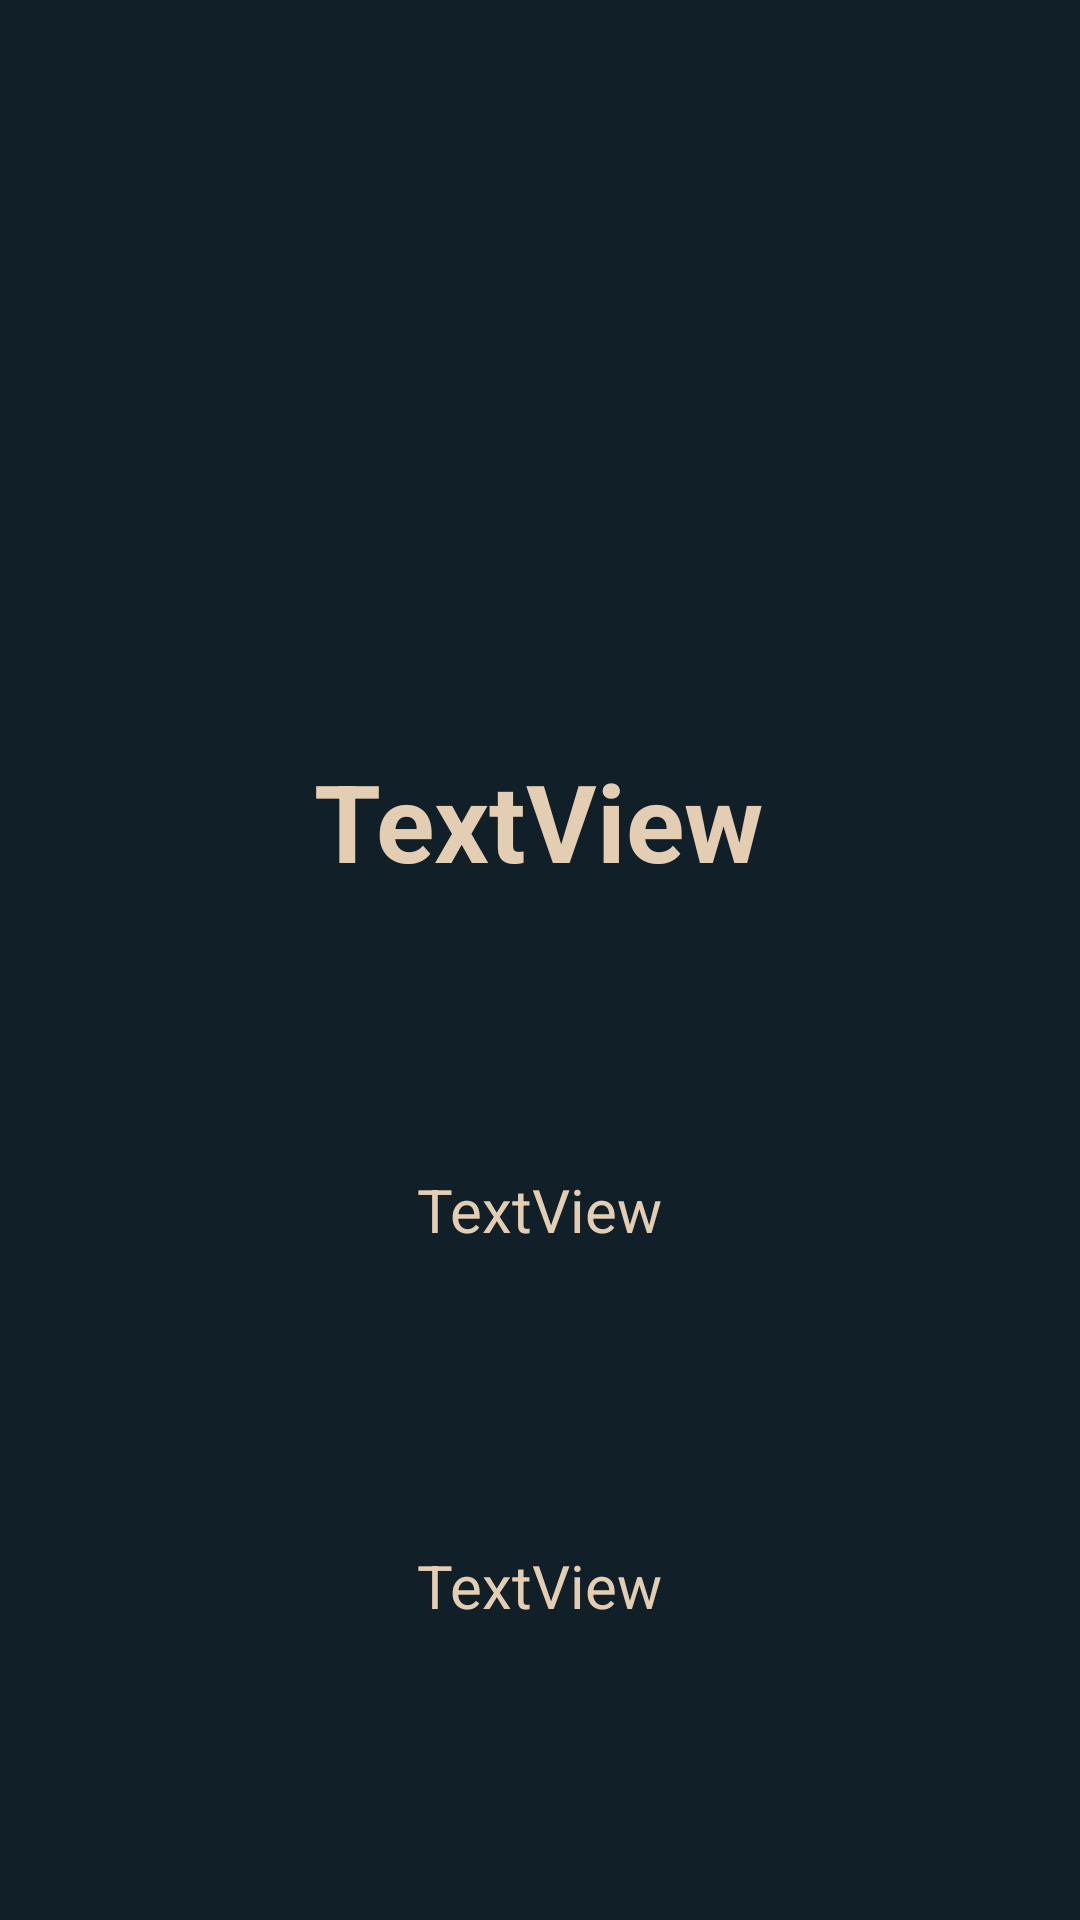

Reconstruct the res/layout file that produces this screen, plus the resources it refers to.
<!-- AndroidManifest.xml: application theme Theme.Biaspediav4 -->
<!-- res/layout/activity_new.xml -->
<?xml version="1.0" encoding="utf-8"?>
<androidx.constraintlayout.widget.ConstraintLayout xmlns:android="http://schemas.android.com/apk/res/android"
    xmlns:app="http://schemas.android.com/apk/res-auto"
    xmlns:tools="http://schemas.android.com/tools"
    android:id="@+id/activity2"
    android:layout_width="match_parent"
    android:layout_height="match_parent"
    android:background="@color/blueBlack"
    tools:context=".newActivity">

    <ImageView
        android:id="@+id/imageView2"
        android:layout_width="100dp"
        android:layout_height="100dp"
        android:layout_marginTop="100dp"
        android:layout_marginEnd="156dp"
        android:contentDescription="@string/content"
        app:layout_constraintEnd_toEndOf="parent"
        app:layout_constraintTop_toTopOf="parent"
        app:srcCompat="@drawable/abilene_paradox"
        app:tint="@color/tanAccent" />

    <TextView
        android:id="@+id/textView2"
        android:layout_width="wrap_content"
        android:layout_height="wrap_content"
        android:text="@string/textview"
        android:textColor="@color/tanAccent"
        android:textSize="36sp"
        android:textStyle="bold"
        app:layout_constraintBottom_toBottomOf="parent"
        app:layout_constraintEnd_toEndOf="parent"
        app:layout_constraintHorizontal_bias="0.498"
        app:layout_constraintStart_toStartOf="parent"
        app:layout_constraintTop_toBottomOf="@+id/imageView2"
        app:layout_constraintVertical_bias="0.126" />

    <TextView
        android:id="@+id/textView3"
        android:layout_width="wrap_content"
        android:layout_height="wrap_content"
        android:layout_marginTop="92dp"
        android:text="@string/textview"
        android:textColor="@color/tanAccent"
        android:textSize="20sp"
        app:layout_constraintEnd_toEndOf="parent"
        app:layout_constraintStart_toStartOf="parent"
        app:layout_constraintTop_toBottomOf="@+id/textView2" />

    <TextView
        android:id="@+id/textView4"
        android:layout_width="wrap_content"
        android:layout_height="wrap_content"
        android:text="@string/textview"
        android:textColor="@color/tanAccent"
        android:textSize="20sp"
        app:layout_constraintBottom_toBottomOf="parent"
        app:layout_constraintEnd_toEndOf="parent"
        app:layout_constraintStart_toStartOf="parent"
        app:layout_constraintTop_toBottomOf="@+id/textView3" />
</androidx.constraintlayout.widget.ConstraintLayout>
<!-- resources referenced by this layout -->
<resources>
  <color name="blueBlack">#111f28</color>
  <color name="tanAccent">#e3cdb3</color>
  <string name="content">Bias Icon</string>
  <string name="textview">TextView</string>
  <style name="Theme.Biaspediav4" parent="Theme.MaterialComponents.DayNight.DarkActionBar">
          
          <item name="colorPrimary">@color/purple_500</item>
          <item name="colorPrimaryVariant">@color/purple_700</item>
          <item name="colorOnPrimary">@color/white</item>
          
          <item name="colorSecondary">@color/teal_200</item>
          <item name="colorSecondaryVariant">@color/teal_700</item>
          <item name="colorOnSecondary">@color/black</item>
          
          <item name="android:statusBarColor">?attr/colorPrimaryVariant</item>
          
      </style>
  <color name="purple_500">#FF6200EE</color>
  <color name="purple_700">#FF3700B3</color>
  <color name="white">#FFFFFFFF</color>
  <color name="teal_200">#FF03DAC5</color>
  <color name="teal_700">#FF018786</color>
  <color name="black">#FF000000</color>
</resources>
